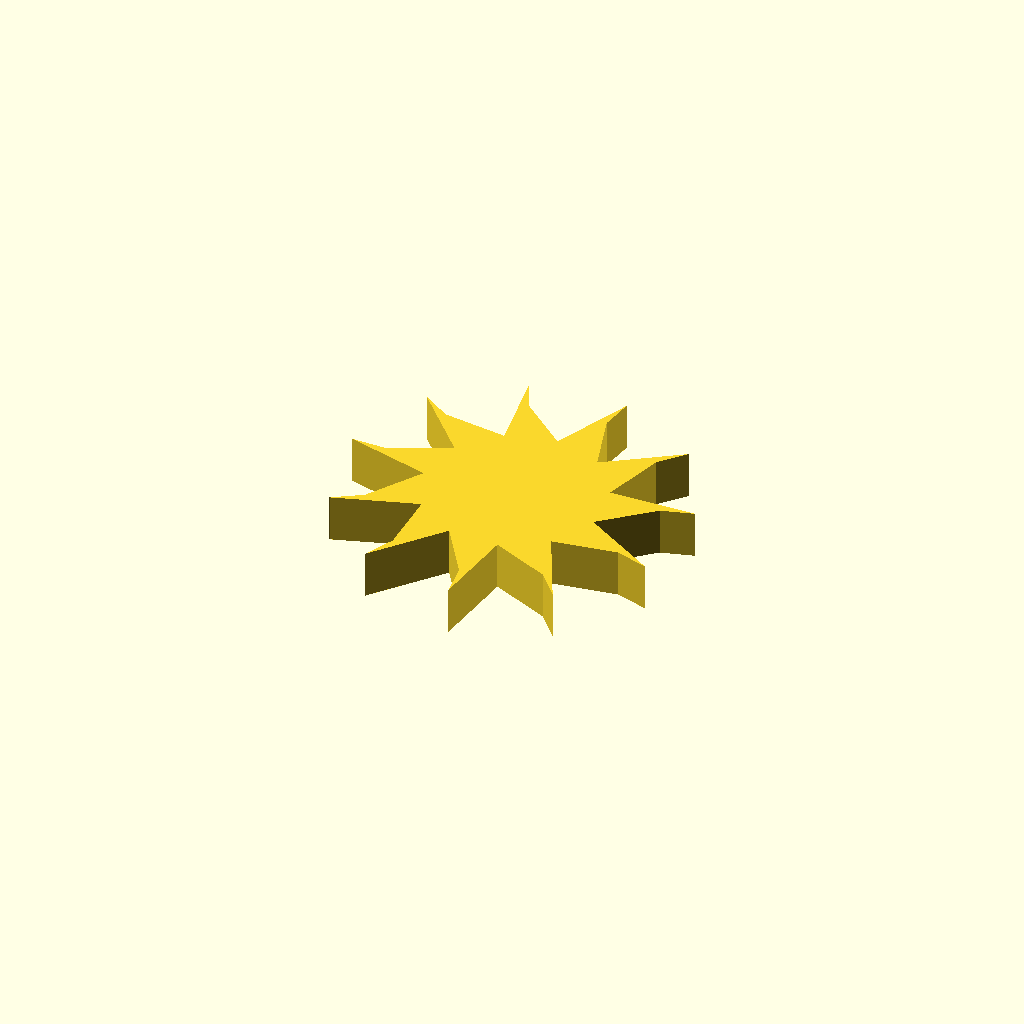
Cell 1: rendered with the file's own defaults.
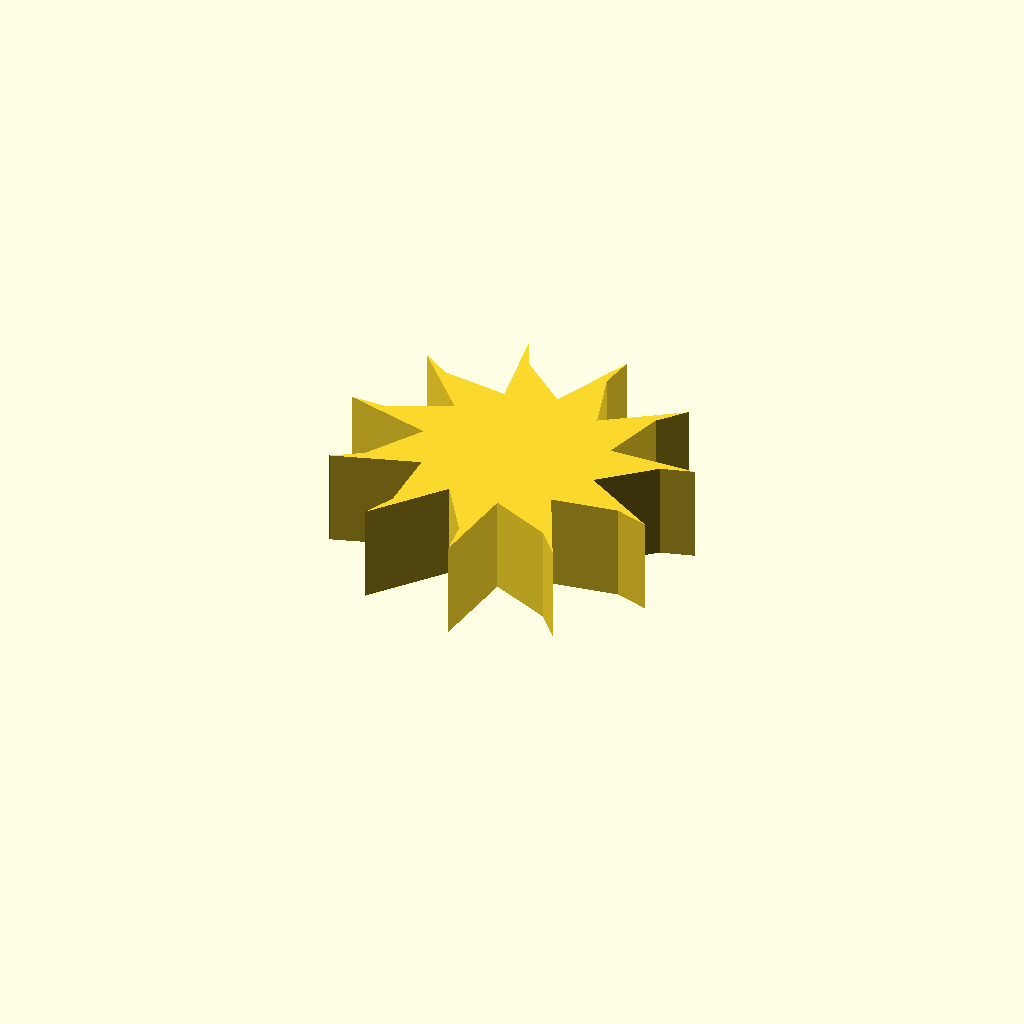
Cell 2 — profile_height set to 16, the other parameters unchanged.
All cells are drawn from one camera (rotation 55°, 0°, 25°, orthographic, colour scheme Cornfield), so only the parameter changes between them.
OpenSCAD source file optional_data/data/sketch1/fanrotors/part_0068.scad:
$fn = 32;

// ----------------------------------------------------------------------
// Fan rotor section: 11 blades, 15 mm hub radius, 14 mm blades
// ----------------------------------------------------------------------

// --- parameters (mm) ---
profile_height = 8;       // extrusion height
profile_points = 33;      // points of the closed outline

profile = [[43.708, 26.367], [51.862, 33.571], [57.26, 35.111], [42.745, 34.764], [45.709, 45.233], [49.418, 49.447], [37.394, 41.307], [34.228, 51.716], [35.07, 57.267], [29.356, 43.918], [21.064, 50.964], [18.772, 56.088], [21.182, 41.77], [10.397, 43.214], [5.698, 46.285], [15.467, 35.543], [5.614, 30.927], [0, 30.97], [14.026, 27.215], [8.232, 18.004], [3.486, 15.006], [17.316, 19.429], [17.421, 8.549], [15.05, 3.461], [24.292, 14.659], [30.264, 5.563], [31.02, 0], [32.741, 14.417], [42.682, 9.993], [46.325, 5.723], [39.979, 18.782], [50.733, 20.435], [56.107, 18.812]];  // single closed polygon, 33 points, counter clockwise

// --- the one profile operation ---
linear_extrude(height = profile_height) polygon(points = profile);
Customizer parameters (derived from the source; name, type, default, range or options):
profile_height: number, default 8
profile_points: number, default 33
